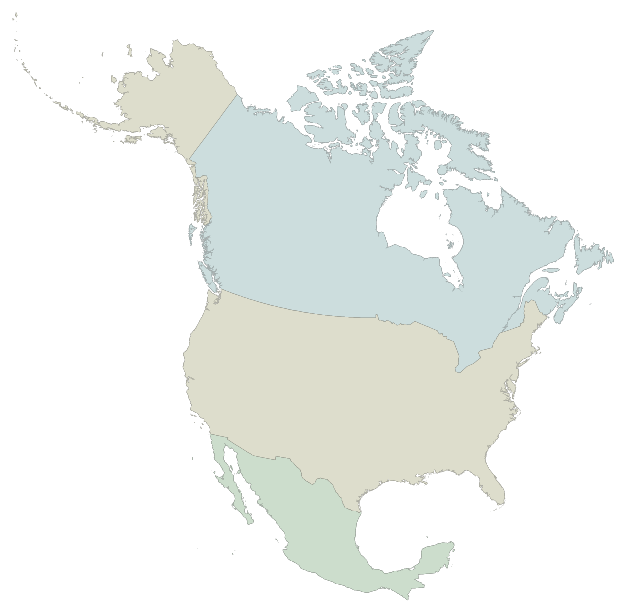
D3 v3 page, settled after 480 driven frames (8 s of simulated time); the page loaded 1 data file(s).



/* JavaScript goes here. */
var width = 960,
    height = 1160;

var projection = d3.geo.albers()
    .center([0, 54])
    // .rotate([4.4, 0])
    .parallels([50,60])
    .scale(500)
    .translate([width / 2, height / 2]);

var path = d3.geo.path()
    .projection(projection);

var svg = d3.select("body").append("svg")
    .attr("width", width)
    .attr("height", height);


d3.json("north_america.json", function(error, north_america) {
  if (error) return console.error(error);
  console.log(north_america);

  var subunits = topojson.feature(north_america, north_america.objects.subunits);
  
  svg.append("path")
        .datum(subunits)
        .attr("d", path);

  svg.selectAll(".subunit")
        .data(topojson.feature(north_america, north_america.objects.subunits).features)
      .enter().append("path")
        .attr("class", function(d) { return "subunit " + d.id; })
        .attr("d", path);

  // svg.append("path")
  //       .datum(topojson.feature(north_america, north_america.objects.places))
  //       attr("d", path)
  //       attr("class", "place");

  // svg.selectAll(".place-label")
  //       .data(topojson.feature(north_america, north_america.objects.places).features)
  //   .enter().append("text")
  //       .attr("class", "place-label")
  //       .attr("transform", function(d) {return "translate(" + projection(d.geometry.coordinates) + ")"; })
  //       .attr("dy", ".35em")
  //       .text(function(d) {return d.properties.name; });

  // svg.selectAll(".place-label")
  //   .attr("x", function(d) { return d.geometry.coordinates[0] > -1 ? 6 : -6; })
  //   .style("text-anchor", function(d) { return d.geometry.coordinates[0] > -1 ? "start" : "end"; });

});



### data: north_america.json
{
 "type": "Topology",
 "objects": {
  "subunits": {
   "type": "GeometryCollection",
   "name": "ne_10m_admin_0_map_subunits",
   "crs": {
    "type": "name",
    "properties": "{... 1 keys}"
   },
   "geometries": [
    "{... 4 keys}",
    "{... 4 keys}",
    "{... 4 keys}",
    "{... 4 keys}",
    "{... 4 keys}"
   ]
  },
  "places": {
   "type": "GeometryCollection",
   "name": "ne_10m_populated_places",
   "crs": {
    "type": "name",
    "properties": "{... 1 keys}"
   },
   "geometries": [
    "{... 3 keys}",
    "{... 3 keys}",
    "{... 3 keys}",
    "{... 3 keys}",
    "{... 3 keys}",
    "{... 3 keys}",
    "{... 3 keys}",
    "{... 3 keys}",
    "... 869 more items"
   ]
  }
 },
 "arcs": [
  [
   [
    3163,
    4212
   ],
   [
    -1,
    -1
   ],
   [
    1,
    2
   ],
   [
    -1,
    1
   ],
   [
    0,
    1
   ],
   [
    0,
    1
   ],
   [
    0,
    1
   ],
   [
    0,
    1
   ],
   "... 10 more items"
  ],
  [
   [
    3324,
    4286
   ],
   [
    -1,
    -2
   ],
   [
    -1,
    -1
   ],
   [
    -2,
    -1
   ],
   [
    -1,
    0
   ],
   [
    -2,
    2
   ],
   [
    -1,
    3
   ],
   [
    0,
    2
   ],
   "... 11 more items"
  ],
  [
   [
    3144,
    4336
   ],
   [
    -1,
    -4
   ],
   [
    0,
    1
   ],
   [
    1,
    9
   ],
   [
    1,
    5
   ],
   [
    0,
    3
   ],
   [
    1,
    1
   ],
   [
    0,
    2
   ],
   "... 5 more items"
  ],
  [
   [
    3131,
    4411
   ],
   [
    0,
    -3
   ],
   [
    0,
    1
   ],
   [
    1,
    -2
   ],
   [
    -1,
    -1
   ],
   [
    0,
    -1
   ],
   [
    0,
    -2
   ],
   [
    0,
    -4
   ],
   "... 27 more items"
  ],
  [
   [
    2931,
    4486
   ],
   [
    0,
    -1
   ],
   [
    -1,
    -2
   ],
   [
    0,
    -2
   ],
   [
    -1,
    -1
   ],
   [
    -1,
    -1
   ],
   [
    0,
    -1
   ],
   [
    -1,
    0
   ],
   "... 18 more items"
  ],
  [
   [
    2932,
    4494
   ],
   [
    -1,
    0
   ],
   [
    0,
    1
   ],
   [
    -1,
    0
   ],
   [
    0,
    1
   ],
   [
    0,
    2
   ],
   [
    0,
    1
   ],
   [
    0,
    1
   ],
   "... 9 more items"
  ],
  [
   [
    2931,
    4513
   ],
   [
    0,
    -1
   ],
   [
    0,
    1
   ],
   [
    0,
    1
   ],
   [
    0,
    1
   ],
   [
    0,
    1
   ],
   [
    1,
    1
   ],
   [
    0,
    -1
   ],
   "... 2 more items"
  ],
  [
   [
    3293,
    4525
   ],
   [
    1,
    -2
   ],
   [
    0,
    2
   ],
   [
    0,
    -1
   ],
   [
    1,
    -1
   ],
   [
    -1,
    -1
   ],
   [
    0,
    -1
   ],
   [
    -1,
    -3
   ],
   "... 23 more items"
  ],
  "... 790 more items"
 ],
 "transform": {
  "scale": [
   0.0359,
   0.006858
  ],
  "translate": [
   -179.1,
   14.55
  ]
 }
}